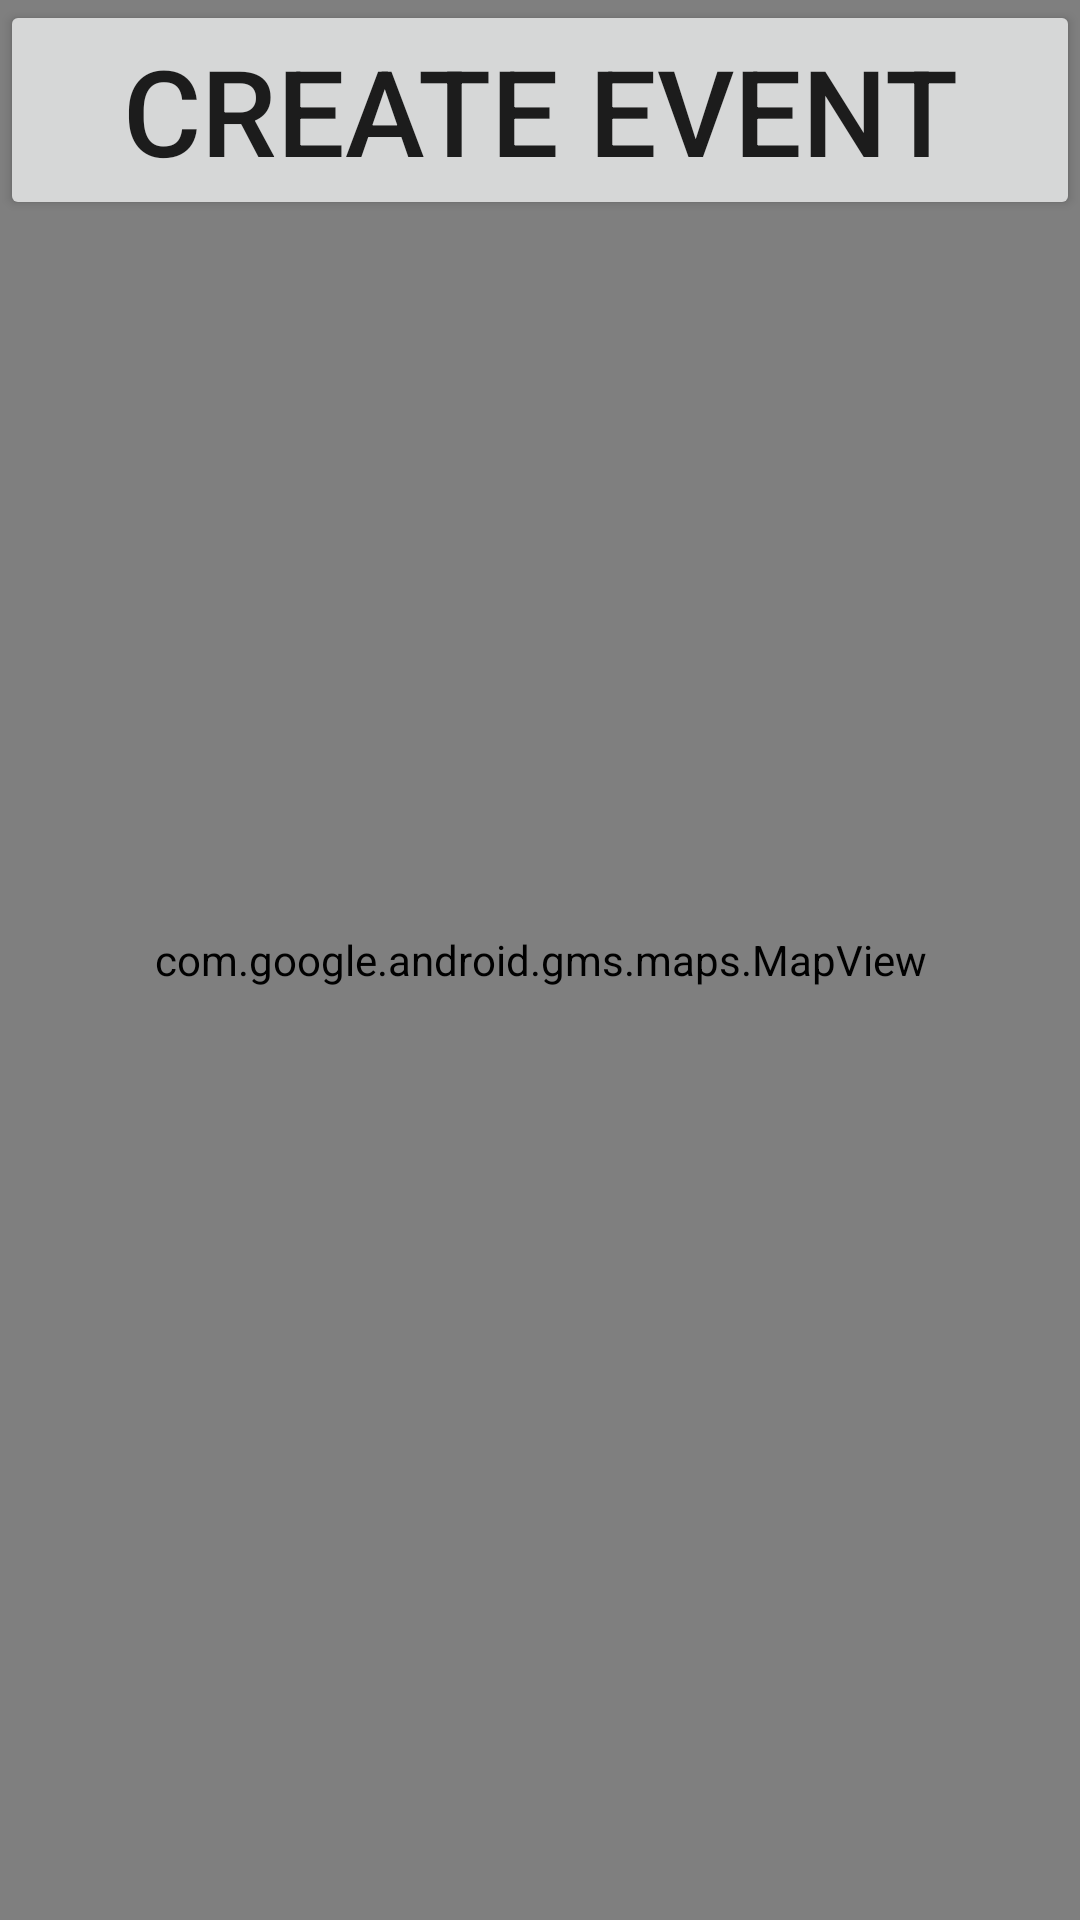

Produce the Android XML layout that renders to this screen, including the resource entries it uses.
<!-- AndroidManifest.xml: application theme Theme.PickupGameFinder -->
<!-- res/layout/fragment_map.xml -->
<?xml version="1.0" encoding="utf-8"?>
<FrameLayout xmlns:android="http://schemas.android.com/apk/res/android"
    xmlns:tools="http://schemas.android.com/tools"
    android:layout_width="match_parent"
    android:layout_height="match_parent">

    <com.google.android.gms.maps.MapView
        android:id="@+id/map"
        android:layout_width="match_parent"
        android:layout_height="match_parent"/>


    <FrameLayout
        android:id="@+id/map_permission_fragment_container"
        android:layout_width="match_parent"
        android:layout_height="match_parent"/>

    <Button
        android:id="@+id/create_event_button"
        android:layout_width="match_parent"
        android:layout_height="wrap_content"
        android:layout_alignParentBottom="true"
        android:layout_above="@id/drag_marker_text"
        android:text="CREATE EVENT"
        android:textSize="40dp"
        android:textAlignment="center"/>

</FrameLayout>
<!-- resources referenced by this layout -->
<resources>
  <style name="Theme.PickupGameFinder" parent="Theme.AppCompat.Light.DarkActionBar">
          
          <item name="colorPrimary">@color/purple_500</item>
          <item name="colorPrimaryVariant">@color/purple_700</item>
          <item name="colorOnPrimary">@color/white</item>
          
          <item name="colorSecondary">@color/teal_200</item>
          <item name="colorSecondaryVariant">@color/teal_700</item>
          <item name="colorOnSecondary">@color/black</item>
          
          <item name="android:statusBarColor" tools:targetApi="l">?attr/colorPrimaryVariant</item>
          
      </style>
  <!-- not gathered from this repository: default colours our renderer supplied (Android Studio template values) -->
  <color name="purple_500">#FF6200EE</color>
  <color name="purple_700">#FF3700B3</color>
  <color name="teal_200">#FF03DAC5</color>
  <color name="teal_700">#FF018786</color>
  <color name="black">#FF000000</color>
  <color name="white">#FFFFFFFF</color>
</resources>
